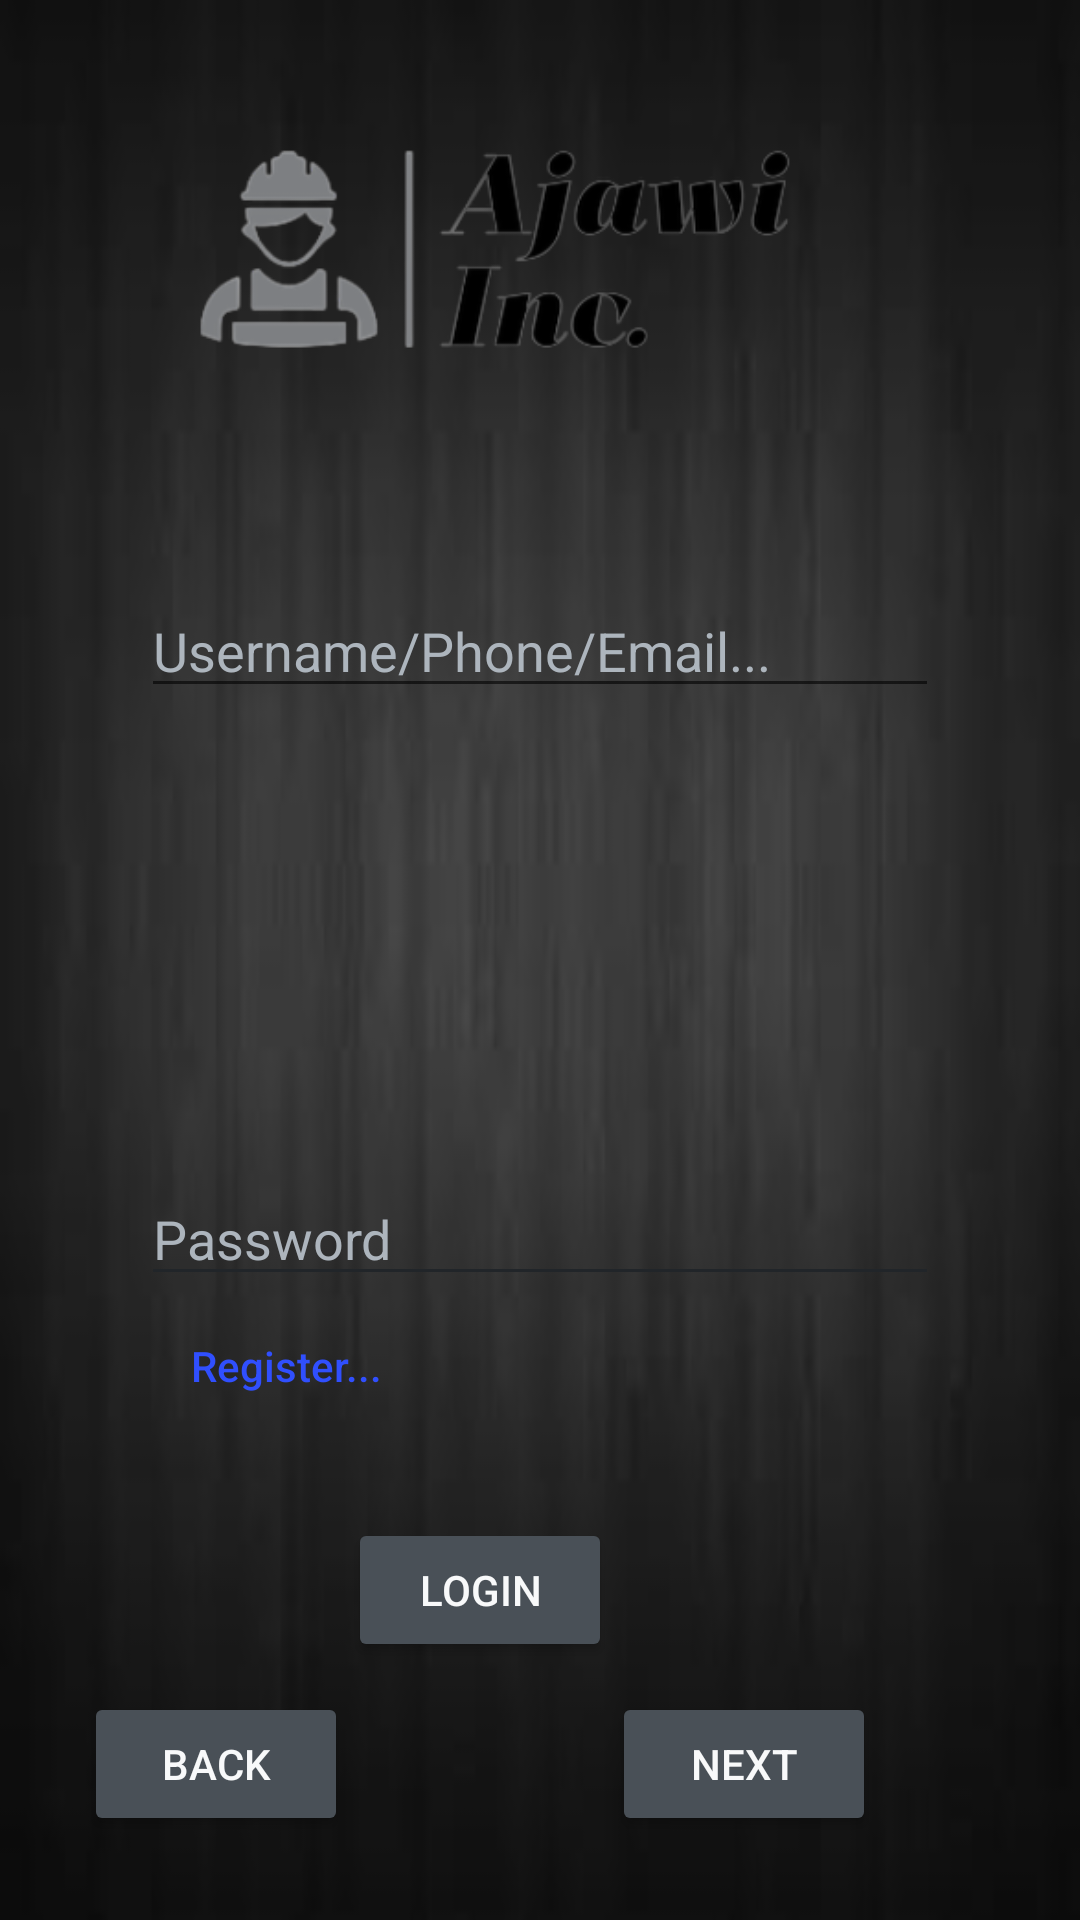

Reconstruct the res/layout file that produces this screen, plus the resources it refers to.
<!-- AndroidManifest.xml: application theme Theme.MyApplication22222 -->
<!-- res/layout/activity_main.xml -->
<?xml version="1.0" encoding="utf-8"?>
<androidx.constraintlayout.widget.ConstraintLayout xmlns:android="http://schemas.android.com/apk/res/android"
    xmlns:app="http://schemas.android.com/apk/res-auto"
    xmlns:tools="http://schemas.android.com/tools"
    android:layout_width="match_parent"
    android:layout_height="match_parent"
    android:background="@drawable/blackbackground"
    tools:context="MainActivity">


    <ImageView
        android:id="@+id/IvBlack1Main"
        android:layout_width="0dp"
        android:layout_height="160dp"
        app:layout_constraintEnd_toEndOf="parent"
        app:layout_constraintStart_toStartOf="parent"
        app:layout_constraintTop_toTopOf="parent"
        app:srcCompat="@drawable/jojo" />

    <EditText
        android:id="@+id/etUsernameMain"
        android:layout_width="0dp"
        android:layout_height="41dp"
        android:layout_marginStart="47dp"
        android:layout_marginTop="35dp"
        android:layout_marginEnd="47dp"
        android:layout_marginBottom="28dp"
        android:ems="10"
        android:hint="Username/Phone/Email..."
        android:inputType="textPersonName"
        android:minHeight="48dp"
        android:textColor="@color/purple_500"
        android:textColorHint="@color/black"
        app:layout_constraintBottom_toTopOf="@+id/editTextTextPersonName2"
        app:layout_constraintEnd_toEndOf="parent"
        app:layout_constraintStart_toStartOf="parent"
        app:layout_constraintTop_toBottomOf="@+id/IvBlack1Main"
        tools:ignore="MissingConstraints" />

    <EditText
        android:id="@+id/etPasswordMain"
        android:layout_width="0dp"
        android:layout_height="40dp"
        android:layout_marginStart="47dp"
        android:layout_marginEnd="47dp"
        android:layout_marginBottom="208dp"
        android:backgroundTint="@color/purple_500"
        android:ems="10"
        android:hint="Password"
        android:inputType="textPersonName"
        android:minHeight="48dp"
        android:textColorHighlight="@color/purple_500"
        android:textColorHint="@color/black"
        app:layout_constraintBottom_toBottomOf="parent"
        app:layout_constraintEnd_toEndOf="parent"
        app:layout_constraintHorizontal_bias="1.0"
        app:layout_constraintStart_toStartOf="parent"
        tools:ignore="MissingConstraints" />

    <Button
        android:id="@+id/button"
        android:layout_width="wrap_content"
        android:layout_height="wrap_content"
        android:layout_marginBottom="10dp"
        android:backgroundTint="@color/teal_200"
        android:onClick="login"
        android:text="LogIn"
        android:textColor="@color/white_2"
        app:layout_constraintBottom_toTopOf="@+id/button2"
        app:layout_constraintStart_toEndOf="@+id/button2"
        tools:ignore="MissingConstraints" />

    <Button
        android:id="@+id/button3"
        android:layout_width="wrap_content"
        android:layout_height="wrap_content"
        android:layout_marginTop="10dp"
        android:backgroundTint="@color/teal_200"
        android:onClick="gotoAllUsers"
        android:text="Next"
        android:textColor="@color/white_2"
        app:layout_constraintStart_toEndOf="@+id/button"
        app:layout_constraintTop_toBottomOf="@+id/button"
        tools:ignore="MissingConstraints" />

    <Button
        android:id="@+id/button2"
        android:layout_width="wrap_content"
        android:layout_height="wrap_content"
        android:layout_marginStart="28dp"
        android:layout_marginBottom="28dp"
        android:backgroundTint="@color/teal_200"
        android:onClick="gotoAddUser"
        android:text="Back"
        android:textColor="@color/white_2"
        app:layout_constraintBottom_toBottomOf="parent"
        app:layout_constraintStart_toStartOf="parent"
        tools:ignore="MissingConstraints" />

    <TextView
        android:id="@+id/TvRegisterMain"
        android:layout_width="wrap_content"
        android:layout_height="wrap_content"
        android:layout_marginStart="44dp"
        android:layout_marginTop="13dp"
        android:layout_marginEnd="213dp"
        android:layout_marginBottom="99dp"
        android:backgroundTint="#2979FF"
        android:fontFamily="sans-serif-medium"
        android:onClick="gotoSignup"
        android:text="Register..."
        android:textColor="#304FFE"
        android:textColorHint="#0026FF"
        app:layout_constraintBottom_toTopOf="@+id/button2"
        app:layout_constraintEnd_toEndOf="parent"
        app:layout_constraintStart_toStartOf="parent"
        app:layout_constraintTop_toBottomOf="@+id/etPasswordMain" />


</androidx.constraintlayout.widget.ConstraintLayout>
<!-- resources referenced by this layout -->
<resources>
  <color name="black">#ADB5BD</color>
  <color name="purple_500">#212529</color>
  <color name="teal_200">#495057</color>
  <color name="white_2">#F8F9FA</color>
  <!-- drawable blackbackground: jpg bitmap (drawable, 4847 bytes) -->
  <!-- drawable jojo: png bitmap (drawable-v24, 27593 bytes) -->
  <style name="Theme.MyApplication22222" parent="Theme.MaterialComponents.DayNight.DarkActionBar">
          
          <item name="colorPrimary">@color/purple_500</item>
          <item name="colorPrimaryVariant">@color/purple_700</item>
          <item name="colorOnPrimary">@color/white</item>
          
          <item name="colorSecondary">@color/teal_200</item>
          <item name="colorSecondaryVariant">@color/teal_700</item>
          <item name="colorOnSecondary">@color/black</item>
          
          <item name="android:statusBarColor" tools:targetApi="l">?attr/colorPrimaryVariant</item>
          
      </style>
  <color name="purple_700">#343A40</color>
  <color name="white">#CED4DA</color>
  <color name="teal_700">#6C757D</color>
</resources>
